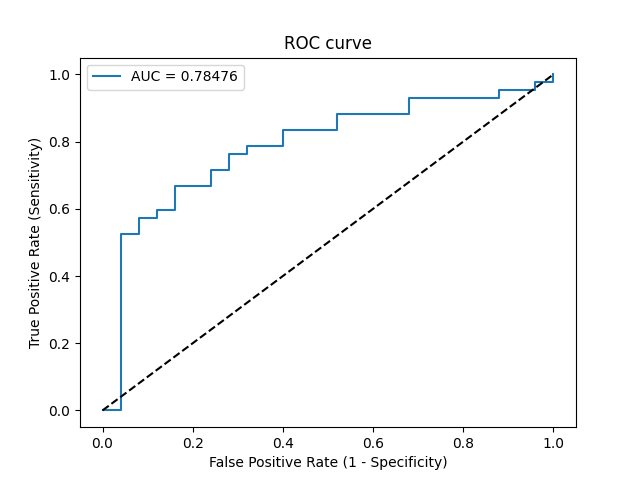

The file beside this chart, header and first rows:
Threshold, Sensitivity, Specificity, NPV, PPV
inf, 0.0, 1.0, 0.3731, 0
0.9417, 0.0, 0.96, 0.3636, 0.0
0.7597, 0.5238, 0.96, 0.5455, 0.9565
0.7514, 0.5238, 0.92, 0.5349, 0.9167
0.7483, 0.5714, 0.92, 0.561, 0.9231
0.7358, 0.5714, 0.88, 0.55, 0.8889
0.7341, 0.5952, 0.88, 0.5641, 0.8929
0.7339, 0.5952, 0.84, 0.5526, 0.8621
0.7095, 0.6667, 0.84, 0.6, 0.875
0.6962, 0.6667, 0.76, 0.5758, 0.8235
0.6862, 0.7143, 0.76, 0.6129, 0.8333
0.6785, 0.7143, 0.72, 0.6, 0.8108
0.6738, 0.7619, 0.72, 0.6429, 0.8205
0.6715, 0.7619, 0.68, 0.6296, 0.8
0.6383, 0.7857, 0.68, 0.6538, 0.8049
0.5827, 0.7857, 0.6, 0.625, 0.7674
0.5748, 0.8333, 0.6, 0.6818, 0.7778
0.5651, 0.8333, 0.48, 0.6316, 0.7292
0.5588, 0.881, 0.48, 0.7059, 0.74
0.5511, 0.881, 0.32, 0.6154, 0.6852
0.5499, 0.9286, 0.32, 0.7273, 0.6964
0.5344, 0.9286, 0.12, 0.5, 0.6393
0.5301, 0.9524, 0.12, 0.6, 0.6452
0.5263, 0.9524, 0.04, 0.3333, 0.625
0.5219, 0.9762, 0.04, 0.5, 0.6308
0.5194, 0.9762, 0.0, 0.0, 0.6212
0.512, 1.0, 0.0, 0, 0.6269
